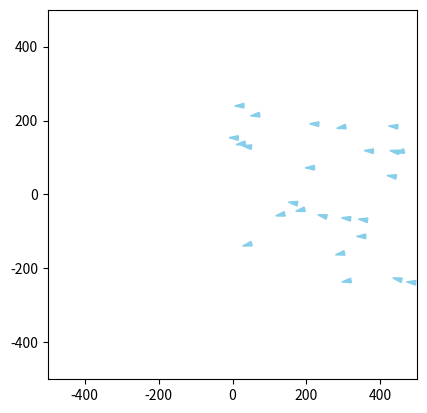

The script that saved this image:
import numpy as np
import matplotlib.pyplot as plt
from matplotlib.patches import Polygon
from matplotlib.animation import FuncAnimation
import random as rng
from scipy.spatial import cKDTree

class Simulation :
    
    def __init__(self, liste_de_poissons, liste_de_predateurs, N, dt, distance_seuil, alpha_cohesion, alpha_separation, alpha_alignement, a_rng):
        self.liste_de_poissons = liste_de_poissons
        self.liste_de_predateurs = liste_de_predateurs
        self.N = N
        self.dt = dt
        self.initialiser_matrices_poissons()
        self.distance_seuil = distance_seuil
        self.alpha_cohesion = alpha_cohesion
        self.alpha_separation = alpha_separation
        self.alpha_alignement = alpha_alignement
        self.a_rng = a_rng
        self.voisins_plus_proches = np.zeros(len(self.liste_de_poissons))
        
    def initialiser_matrices_poissons(self):
        """
        Cree la matrice des poissons
        """
        for poisson in self.liste_de_poissons:
            poisson.ajouter_simulation(self)
        
    def mettre_a_jour_voisins(self, i):
        positions = np.array([poisson.positions[i] for poisson in self.liste_de_poissons])
        tree = cKDTree(positions)
        # Renvoie l'indice du plus proche voisin pour chaque poisson
        _, indices_voisins = tree.query(positions, k=2)  # k=2 pour exclure soi-même
        return indices_voisins[:, 1]
                    
    def centre_masse_poissons(self, i):
        """
        Renvoie le centre de masse des poissons
        Args:
            i: indice temporel concerné de la matrice positions

        Returns:
            point_centre : les coordonnees du centre de masse des poissons
        """
        point_centre = np.zeros((2))
        for poisson in self.liste_de_poissons :
            point_centre += poisson.positions[i]
        point_centre = point_centre / len(self.liste_de_poissons)
        return point_centre
        
    def vitesse_banc_poissons(self, i): # i est l'indice temporel concerné de la matrice positions
        """
        Renvoie la vitesse du banc de poissons
        Args:
            i: indice temporel concerné de la matrice positions

        Returns:
            vitesse_moy : les coordonnées du vecteur vitesse du banc de poissons
        """
        vitesse_moy = np.zeros((2))
        for poisson in self.liste_de_poissons :
            vitesse_moy += poisson.vitesses[i]
        vitesse_moy = vitesse_moy / len(self.liste_de_poissons)
        return vitesse_moy

    def calcul_tableaux(self):       

        for i in range(0, self.N):

            ## récupération centre masse banc et vitesse banc
            centre_masse_banc = self.centre_masse_poissons(i)   ## centre de masse du banc de poisson 
            vitesse_banc = self.vitesse_banc_poissons(i)             ## vecteur vitesse du banc de poisson (je pense moyenne de la vitesse sur x puis sur y puis sur z)
            self.voisins_plus_proches = self.mettre_a_jour_voisins(i)
            for p in range(0, len(self.liste_de_poissons)):
                
                poisson = self.liste_de_poissons[p]
                
                ## Calcul accélérations au rang n+1
                voisin = self.liste_de_poissons[self.voisins_plus_proches[p]]  ## objet du poisson le plus proche
                dist_voisin = poisson.distance(voisin, i)     ## distance avec le poisson le plus proche 

        
                a_cohesion = np.zeros((2))
                a_separation = np.zeros((2))
                a_alignement = np.zeros((2))

                a_cohesion = self.alpha_cohesion * ( centre_masse_banc - poisson.positions[i, :])

                a_separation = self.alpha_separation * (poisson.positions[i, :] - voisin.positions[i, :]) / dist_voisin**2

                a_alignement = self.alpha_alignement * ( vitesse_banc - poisson.vitesses[i, :])
                
                n1_rand = rng.random()*2 - 1 # sur l'intervalle [-1 ; 1]
                n2_rand = rng.random()*2 - 1
                a_aleatoire = [n1_rand * self.a_rng, n2_rand * self.a_rng]

                poisson.accelerations[i+1, :] = a_cohesion + a_separation + a_alignement + a_aleatoire


                
                ## Calcul du vecteur vitesse au rang n+1
                vecteur_vitesse = poisson.vitesses[i, :] + self.dt * poisson.accelerations[i+1, :]

                ## Ajustement du vecteur vitesse pour avoir une vitesse inférieur à v_max
                norme_vitesse = np.linalg.norm(vecteur_vitesse)
                if norme_vitesse > poisson.v_max :
                    poisson.vitesses[i+1, :] = (vecteur_vitesse * poisson.v_max) / norme_vitesse
                else:
                    poisson.vitesses[i+1, :] = vecteur_vitesse

                ## Calcul du vecteur position au rang n+1
                poisson.positions[i+1, :] = poisson.positions[i, :] + self.dt * poisson.vitesses[i+1, :]




class GUI:
    def __init__(self, simulation, vitesse_lecture = 1.0, coord_lim = 200, suivi = True):
        self.simulation = simulation
        
        self.coord_lim = coord_lim #utile pour update_suivi(frame)
        self.fig, self.ax = plt.subplots()
        self.ax.set_xlim(-coord_lim, coord_lim)
        self.ax.set_ylim(-coord_lim, coord_lim)
        self.ax.set_aspect('equal')

        self.triangles = []
        self.init_triangles()
        if suivi == True:
            self.ani = FuncAnimation(self.fig, self.update_suivi, frames=np.arange(0,self.simulation.N-1,1), interval=self.simulation.dt*1000/vitesse_lecture, blit=False)
        else:
            self.ani = FuncAnimation(self.fig, self.update_non_suivi, frames=np.arange(0,self.simulation.N-1,1), interval=self.simulation.dt*1000/vitesse_lecture, blit=True) 
        plt.show()
    
    def init_triangles(self):
        """
        Cree les triangles des boids
        
    """
        for poisson in self.simulation.liste_de_poissons:
            pos, vit = poisson.position_initiale, poisson.vitesse_initiale
            coords = self.coords_triangle(pos, vit)
            triangle = Polygon(coords, closed=True, color='skyblue')
            self.ax.add_patch(triangle)
            self.triangles.append(triangle)
        for predateur in self.simulation.liste_de_predateurs:
            pos, vit = predateur.position_initiale, predateur.vitesse_initiale
            coords = self.coords_triangle(pos, vit)
            triangle = Polygon(coords, closed=True, color='skyblue')
            self.ax.add_patch(triangle)
            self.triangles.append(triangle)
    
    def update_suivi(self,frame):
        """
        Met  à jour les triangles des boids
    Args:
        frame : frame actuelle de l'animation'

    Returns:
        self.triangles : les coordonnées des triangles représentant les boids
    """
        for i in range(len(self.simulation.liste_de_poissons)):
            pos,vit = self.simulation.liste_de_poissons[i].positions[frame], self.simulation.liste_de_poissons[i].vitesses[frame]
            new_coords = self.coords_triangle(pos, vit)
            self.triangles[i].set_xy(new_coords)
        for j in range(len(self.simulation.liste_de_predateurs)):
            pos,vit = self.simulation.liste_de_predateurs[j].positions[frame], self.simulation.liste_de_predateurs[j].vitesses[frame]
            new_coords = self.coords_triangle(pos, vit)
            self.triangles[j+len(self.simulation.liste_de_poissons)].set_xy(new_coords)
        self.ax.set_xlim(-self.coord_lim+self.simulation.liste_de_poissons[0].positions[frame][0], self.coord_lim+self.simulation.liste_de_poissons[0].positions[frame][0])
        self.ax.set_ylim(-self.coord_lim+self.simulation.liste_de_poissons[0].positions[frame][1], self.coord_lim+self.simulation.liste_de_poissons[0].positions[frame][1])
        return self.triangles
    
    def update_non_suivi(self,frame):
        """
        Met  à jour les triangles des boids
    Args:
        frame : frame actuelle de l'animation'

    Returns:
        self.triangles : les coordonnées des triangles représentant les boids
    """
        for i in range(len(self.simulation.liste_de_poissons)):
            pos,vit = self.simulation.liste_de_poissons[i].positions[frame], self.simulation.liste_de_poissons[i].vitesses[frame]
            new_coords = self.coords_triangle(pos, vit)
            self.triangles[i].set_xy(new_coords)
        for j in range(len(self.simulation.liste_de_predateurs)):
            pos,vit = self.simulation.liste_de_predateurs[j].positions[frame], self.simulation.liste_de_predateurs[j].vitesses[frame]
            new_coords = self.coords_triangle(pos, vit)
            self.triangles[j+len(self.simulation.liste_de_poissons)].set_xy(new_coords)
        return self.triangles
    
    def coords_triangle(self,pos,vit,size=0.5):
        """
        Calcule les coordonnées du triangle représentant le boid et l'aligne avec sa vitesse'
    Args:
        pos (tuple): tuple contenant x,y les coordonnées du boid
        vit (tuple): tuple contenant vx,vy correspondant au vecteur vitesse du boid
        size (float, optional): facteur de taille du boid

    Returns:
        triangle : coordonnées des faces d'un triangle représentant le boid
    """
        x, y = pos
        xvit, yvit = vit
        hauteur_tetraedre = 50*size             #hauteur du tetraedre
        Largeur_base = 1/2*hauteur_tetraedre      #largeur d'un coté de la base

        #si vitesse nulle attention à ne pas diviser par une norme nulle -> direction par défaut = (1,0,0)
        if xvit==0 and yvit==0 : 
            xvit = 1
            yvit = 0
        norme_vit = np.sqrt(xvit**2+yvit**2)

        #on cherche un vecteur orthonormale avec la direction du boid:
        xa, ya = xvit/norme_vit, yvit/norme_vit                  #selon la direction/vitesse
        xb, yb = -ya, xa                                         #vecteur orthogonal choisi arbitrairement

        
        #on calcule les points limites de la base et celui de l'apex du tetraedre: 
        pointe_haut = [x + 2/3*hauteur_tetraedre*xa,y+2/3*hauteur_tetraedre*ya ]
        pointe_gauche = [x - 1/3*hauteur_tetraedre*xa -Largeur_base/2*xb,y- 1/3*hauteur_tetraedre*ya - Largeur_base/2*yb]
        pointe_droite = [x - 1/3*hauteur_tetraedre*xa +Largeur_base/2*xb,y- 1/3*hauteur_tetraedre*ya + Largeur_base/2*yb]
        

        #on renseigne les faces du tetraedre
        triangle =[pointe_haut, pointe_gauche, pointe_droite]
        
        return triangle

class Boid :
    
    def __init__(self, position_initiale, vitesse_initiale):
        self.position_initiale = position_initiale
        self.vitesse_initiale = vitesse_initiale
        
    def ajouter_simulation(self, simulation):
        self.simulation = simulation
        self.initialisation_matrices()
        
    def initialisation_matrices(self):
        self.positions = np.zeros((self.simulation.N+1, 2))
        self.vitesses = np.zeros((self.simulation.N+1, 2))
        self.accelerations = np.zeros((self.simulation.N+1, 2))
        self.positions[0] = self.position_initiale
        self.vitesses[0] = self.vitesse_initiale

    def __str__(self):
        text = "Positions :\n" + str(self.positions) + "\nVitesses :\n" + str(self.vitesses) + "\nAccelerations :\n" + str(self.accelerations)
        return text

    def distance(self, boid, i): 	#distance avec un boid à l'indice i
        diff_position = self.positions[i] - boid.positions[i]
        norme = np.linalg.norm(diff_position)
        return norme


class Poisson(Boid):
    
    def __init__(self, position_initiale, vitesse_initiale, v_max):
        super().__init__(position_initiale, vitesse_initiale)
        self.v_max = v_max



def test_1():
    distance_seuil = 100; alpha_cohesion = 1; alpha_separation = 1; alpha_alignement = 1; a_rng = 0.2
    
    poisson1 = Poisson([-1, -2], [0, 0], 20)
    poisson2 = Poisson([2, 2], [5, 0], 20)
    poisson3 = Poisson([0, 0], [1, -3], 20)
    
    la_simu = Simulation([poisson1, poisson2, poisson3], [], 5, 0.1, distance_seuil, alpha_cohesion, alpha_separation, alpha_alignement, a_rng)
    
    print(poisson1)
    print()
    print(poisson2)
    print()
    
    distance = poisson1.distance(poisson2, 0)
    print(distance)
    print()
    
    centre = la_simu.centre_masse_poissons(0)
    print(centre)
    v_moy = la_simu.vitesse_banc_poissons(0)
    print(v_moy)
    print("\n")

def test_2():
    distance_seuil = 100; alpha_cohesion = 5; alpha_separation = 100000; alpha_alignement = 50; a_rng = 1000
    N = 5000
    poisson4 = Poisson([-100, -100], [10, 10], 500)
    poisson5 = Poisson([100, 100], [-10, -10], 500)
    poisson6 = Poisson([50, 0], [0, 0], 500)
    

    
    nouvelle_simu = Simulation([poisson4, poisson5, poisson6], [], N, 0.01, distance_seuil, alpha_cohesion, alpha_separation, alpha_alignement, a_rng)
    nouvelle_simu.calcul_tableaux()
    
    fenetre = GUI(nouvelle_simu, vitesse_lecture = 1.0, coord_lim=500)
    
def test_3():
    distance_seuil = 100; alpha_cohesion = 5; alpha_separation = 100000; alpha_alignement = 50; a_rng = 1000
    N = 5000
    poissons = []
    for i in range(25):
        a = rng.random()*500
        b = rng.random()*500-250
        c = rng.random()*100-250
        d = rng.random()*100-50
        poissons.append(Poisson([a,b],[c,d],500))
    nouvelle_simu = Simulation(poissons, [], N, 0.01, distance_seuil, alpha_cohesion, alpha_separation, alpha_alignement, a_rng)
    nouvelle_simu.calcul_tableaux()
    fenetre = GUI(nouvelle_simu,1,500,True)
    
test_3()
